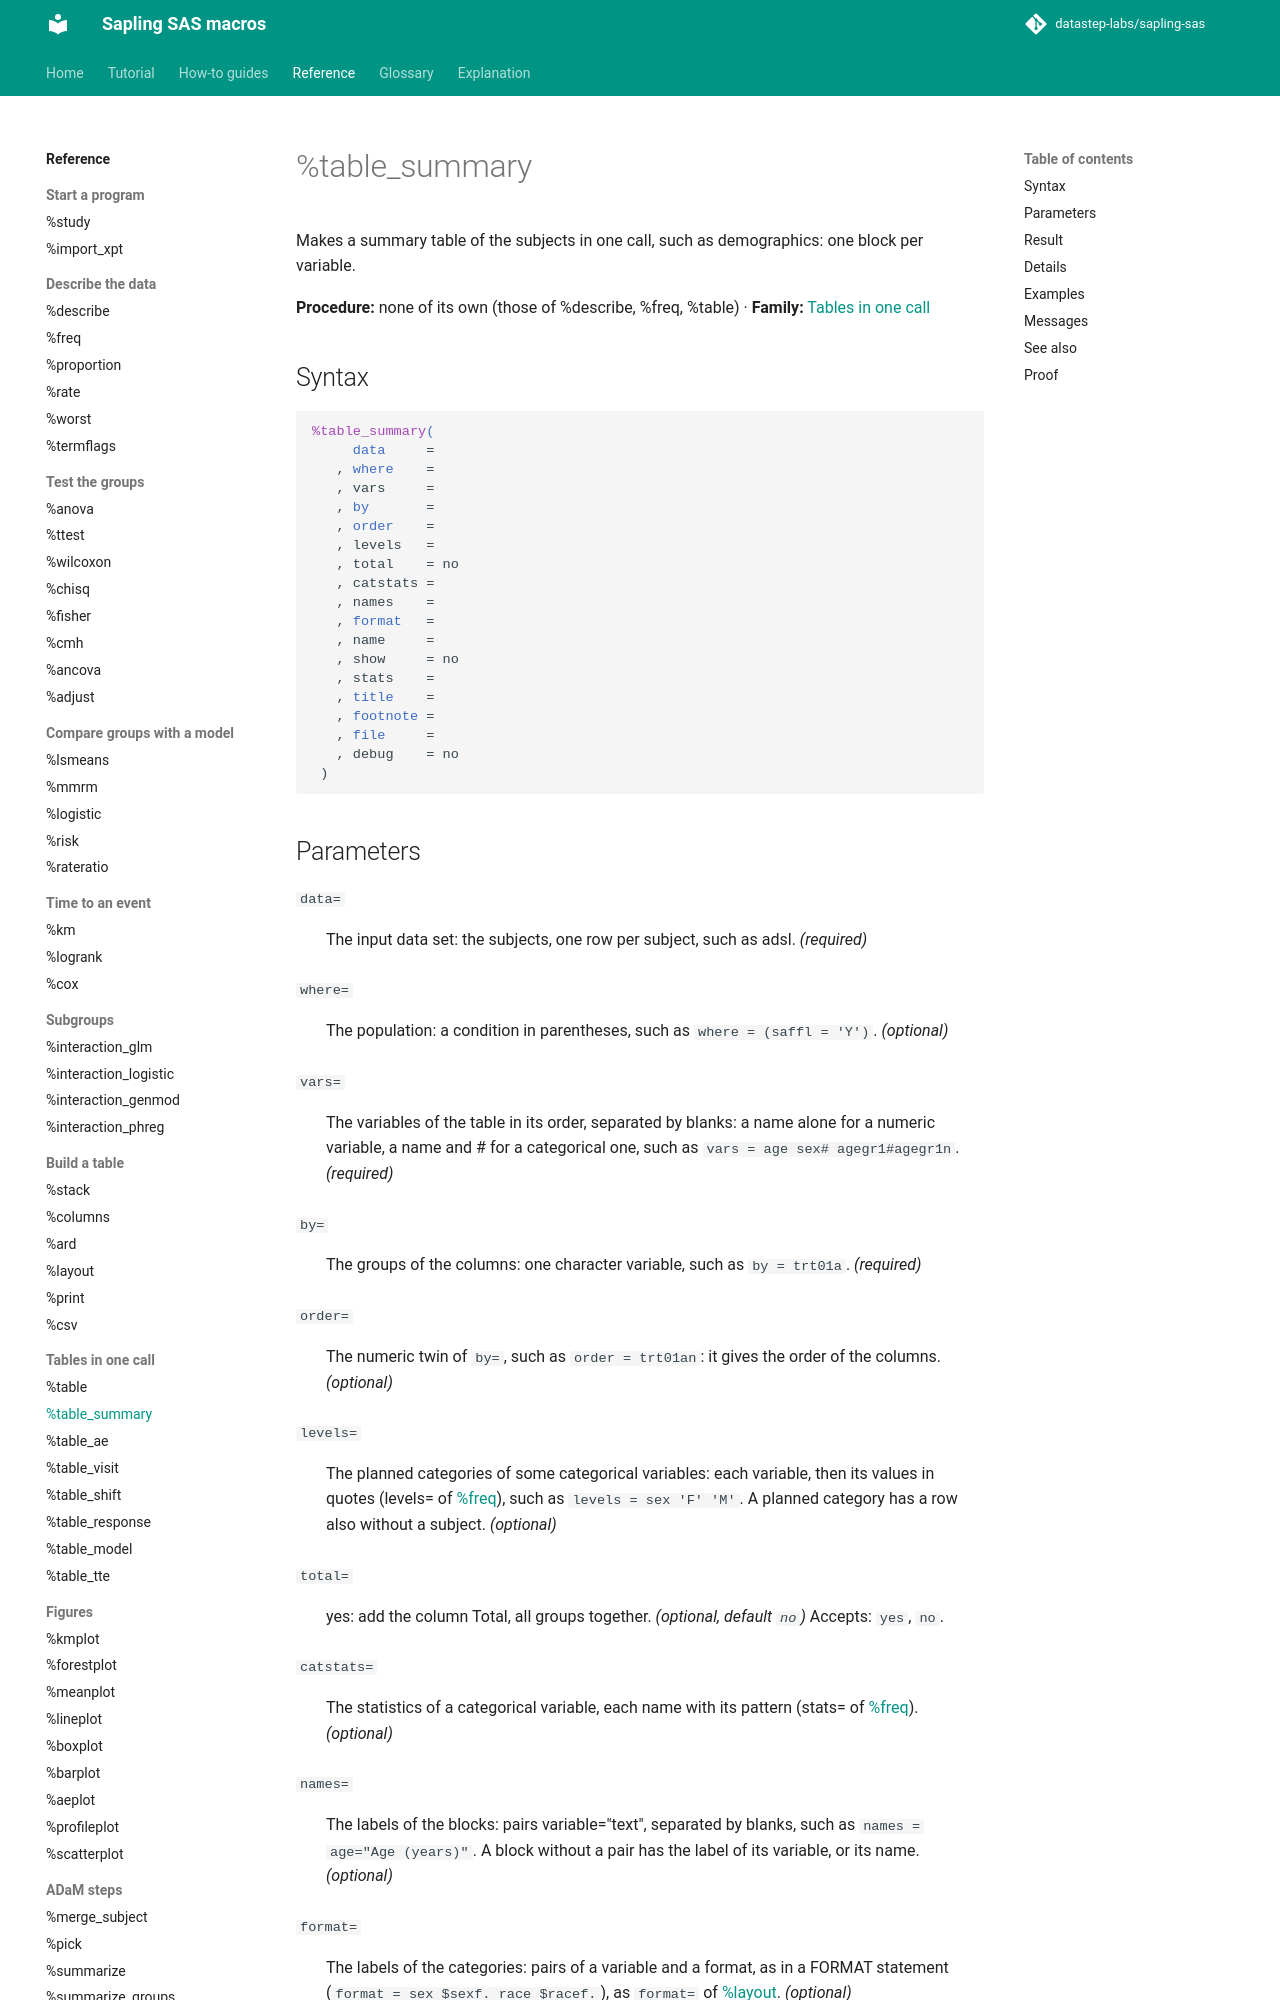

repository: datastep-labs/sapling-sas · page: reference/table_summary/index.html · generator: mkdocs

# %table_summary

Makes a summary table of the subjects in one call, such as demographics: one block per variable.

**Procedure:** none of its own (those of %describe, %freq, %table) · **Family:** [Tables in one call](index.md#onecall)

## Syntax

```sas
%table_summary(
     data     =
   , where    =
   , vars     =
   , by       =
   , order    =
   , levels   =
   , total    = no
   , catstats =
   , names    =
   , format   =
   , name     =
   , show     = no
   , stats    =
   , title    =
   , footnote =
   , file     =
   , debug    = no
 )
```
